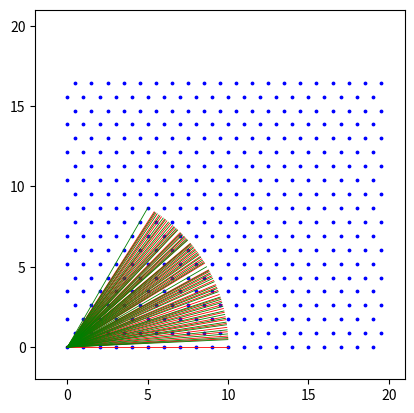
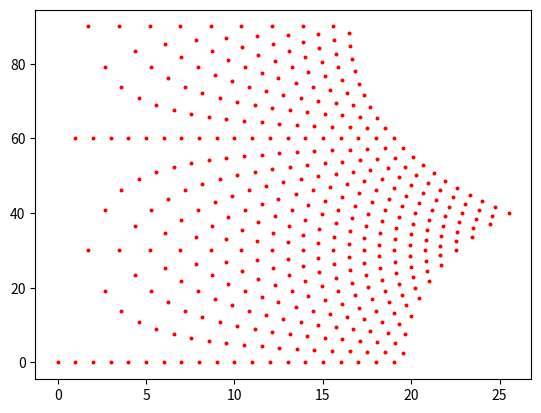
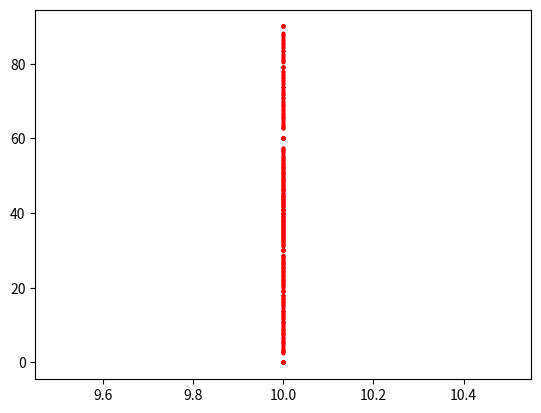

Source code (Python) for these figures, in order:

import numpy as np
import matplotlib.pyplot as plt
import math
import cmath as cm
#from scipy.integrate import odeint
#from mpl_toolkits.mplot3d import Axes3D

def rect(r, theta):
    """theta in radians

    returns tuple; (float, float); (x,y)
    """
    x = r * math.cos(theta)
    y = r * math.sin(theta)
    return x,y

def polar(x, y):
    """returns r, theta(radians)
    """
    r, theta = cm.polar( complex(x,y) );
    return r, theta



polarvec = np.vectorize(polar); # Vectorize these func's to operate on vectors
rectvec  = np.vectorize(rect);


dotsperquad = 20
introw = np.arange(0,dotsperquad); halfrow = np.arange(0.5,dotsperquad,1.0);
column = np.arange(0,dotsperquad*np.sqrt(3)/2,np.sqrt(3)/2)
totalRows = dotsperquad*dotsperquad

inthalf = np.concatenate([introw,halfrow ],axis=0)

print(len(inthalf)); print( column)



xaxis = np.concatenate( [[inthalf]*int(dotsperquad/2) ])
xaxis = xaxis.flatten()
#xaxis = np.concatenate( [xaxis,xaxis, xaxis*-1, xaxis*-1] );
xaxis = xaxis.flatten()
#print( xaxis )

yaxis = []
for value in column:
    yaxis = np.concatenate( [yaxis, [ value ] * dotsperquad  ]  )
    yaxis = yaxis.flatten()

#yaxis = np.concatenate( [yaxis,yaxis*-1, yaxis, yaxis*-1] );
yaxis = yaxis.flatten()

print( len(yaxis) )

hexMatr = np.zeros( len(xaxis), dtype=[('xaxis','f8'), ('yaxis','f8'),('rad','f8'),('angle','f8'),('angdeg','f8') ]  )
hexMatr['xaxis'] = xaxis; hexMatr['yaxis'] = yaxis;
r, theta = polarvec(hexMatr['xaxis'], hexMatr['yaxis']  )
hexMatr['rad'] = r
#hexMatr['rad'] = np.sqrt( hexMatr['xaxis']**2 +  hexMatr['yaxis']**2 )


hexMatr['angle'] = theta; hexMatr['angdeg'] = theta*180/np.pi;

hexMatr.sort(order='xaxis')

angleVec = hexMatr['angdeg']


print(hexMatr[0:200] )

angSet1 = []

for ii in range(0,len(hexMatr) ):
    if hexMatr['angdeg'][ii] < 61:
        angSet1.append(hexMatr['angdeg'][ii])

angSet1uniq = np.unique(angSet1)
angSet2uniq = angSet1uniq[ np.arange(0, len(angSet1uniq), 4 ) ]
angSet3uniq = angSet1uniq[ np.arange(1, len(angSet1uniq), 4 ) ]
angSet4uniq = angSet1uniq[ np.arange(2, len(angSet1uniq), 4 ) ]


plt.figure()
plt.plot(xaxis,yaxis,'b.', markersize=3.5 )
for ii in range(0,len(angSet2uniq)):
    xpnt, ypnt = rect(10.0, angSet2uniq[ii]*np.pi/180 )
    pltArray = np.array([ [0,xpnt], [0, ypnt] ] )
    plt.plot(pltArray[0,:],pltArray[1,:], 'r', linewidth=0.6 )
#for ii in range(0,len(angSet3uniq)):
#    xpnt, ypnt = rect(10.0, angSet3uniq[ii]*np.pi/180 )
#    pltArray = np.array([ [0,xpnt], [0, ypnt] ] )
#    plt.plot(pltArray[0,:],pltArray[1,:], 'b', linewidth=0.6 )
for ii in range(0,len(angSet4uniq)):
    xpnt, ypnt = rect(10.0, angSet4uniq[ii]*np.pi/180 )
    pltArray = np.array([ [0,xpnt], [0, ypnt] ] )
    plt.plot(pltArray[0,:],pltArray[1,:], 'g', linewidth=0.6 )



plt.xlim(-2,dotsperquad+1); plt.ylim(-2,dotsperquad+1) ;
plt.gca().set_aspect('equal', adjustable='box')

plt.figure()
plt.plot(hexMatr['rad'],angleVec,'r.', markersize=3.7)
#plt.xlim(20,25)


plt.figure()
plt.plot( [ 10 ] * len(angleVec), angleVec,'r.', markersize=3.7)



plt.show()

#print(np.arccos(0.5) )

